Photos from the image-classification dataset "yolo_dataset" in the GitHub repository akiraraihaan/skripsi_final. Its 10 classes are: severe vibration, full load production, natural flowing, pump leakage, collide pump and vibration, gas influence, gas influence and vibration, insufficient liquid supply and vibration, severe insufficient liquid supply, vibration.

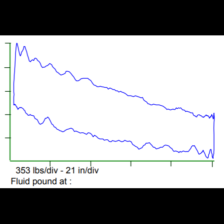
Label: vibration

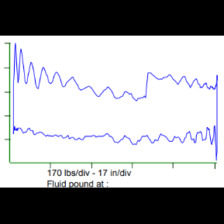
Label: natural flowing

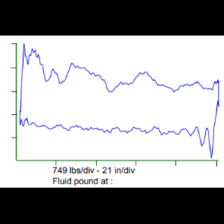
Label: pump leakage

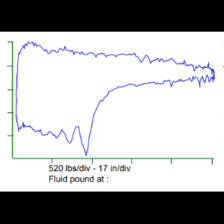
Label: insufficient liquid supply and vibration

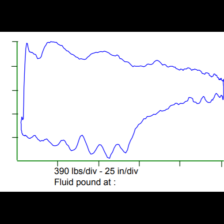
Label: gas influence and vibration

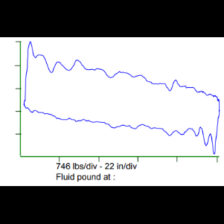
Label: severe vibration
